Run: headless pygame with SDL's dummy video driver; simulated clock (each Clock.tick advances the game by its frame time, no real sleeping); random seed 0; keys injected as events and as key.get_pressed() state; no mouse input.
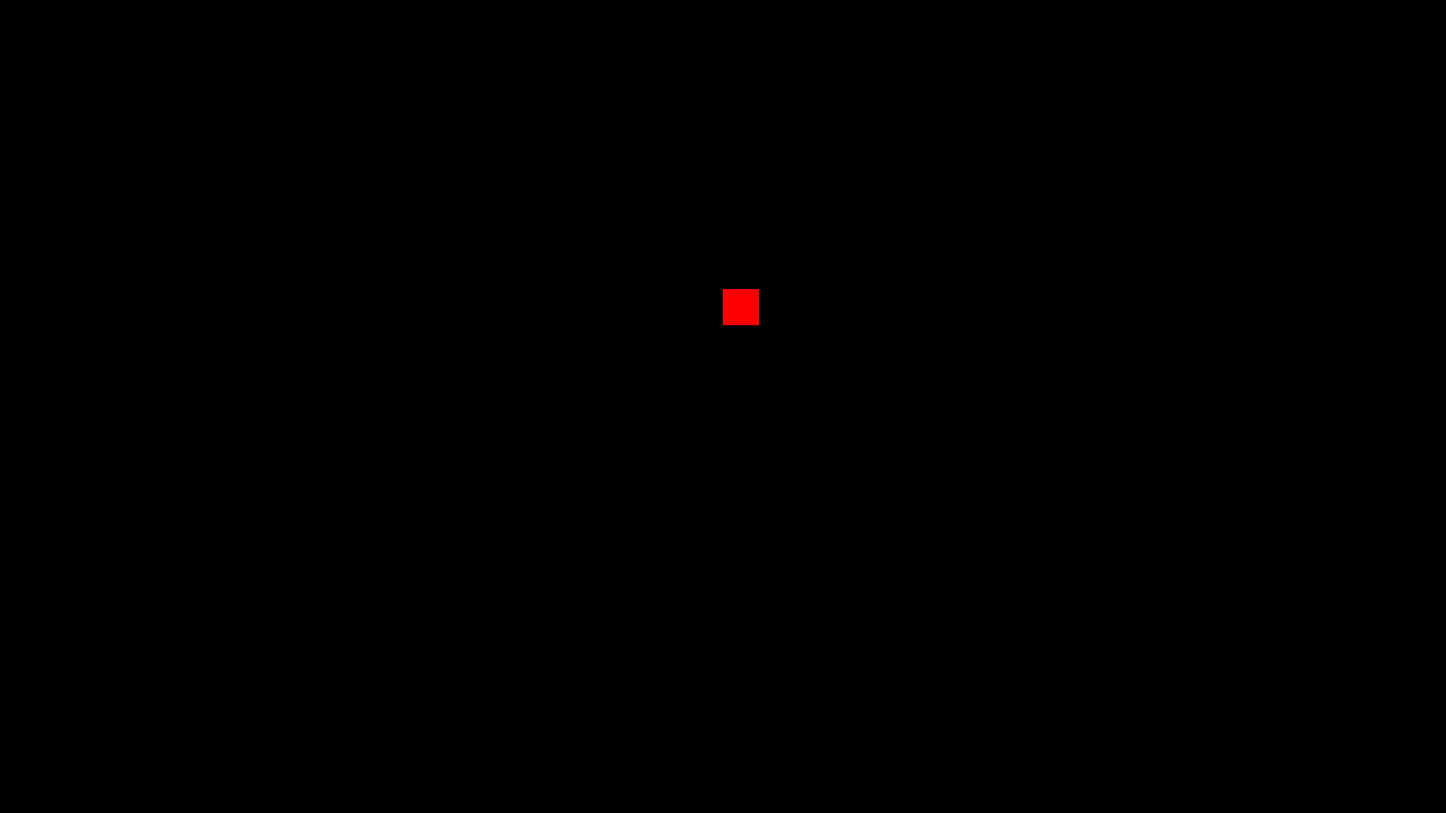
Frame 1 of 4 · flips 1–60 · no input
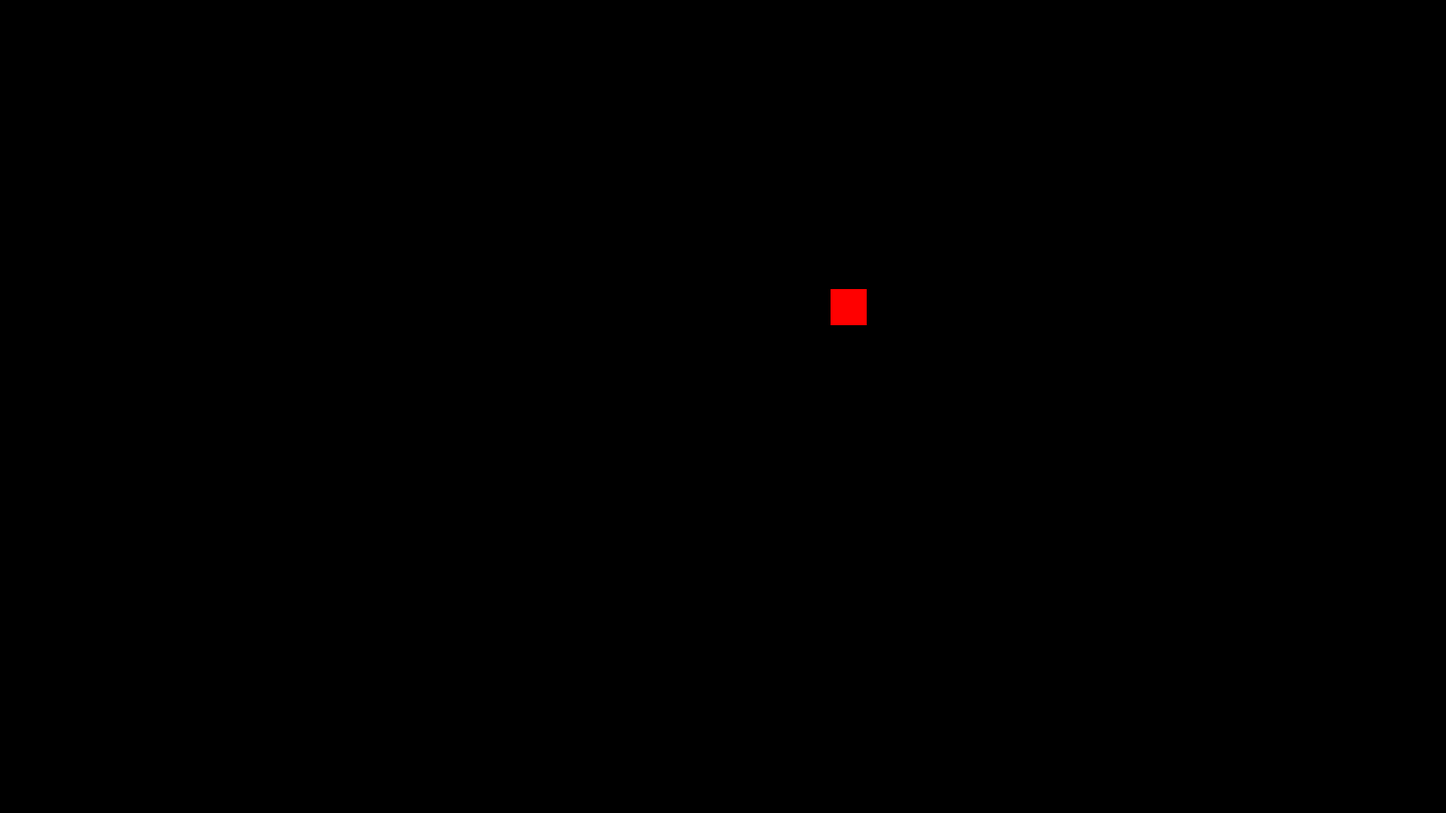
Frame 2 of 4 · flips 61–180 · tapped SPACE, RETURN · held RIGHT (→), D
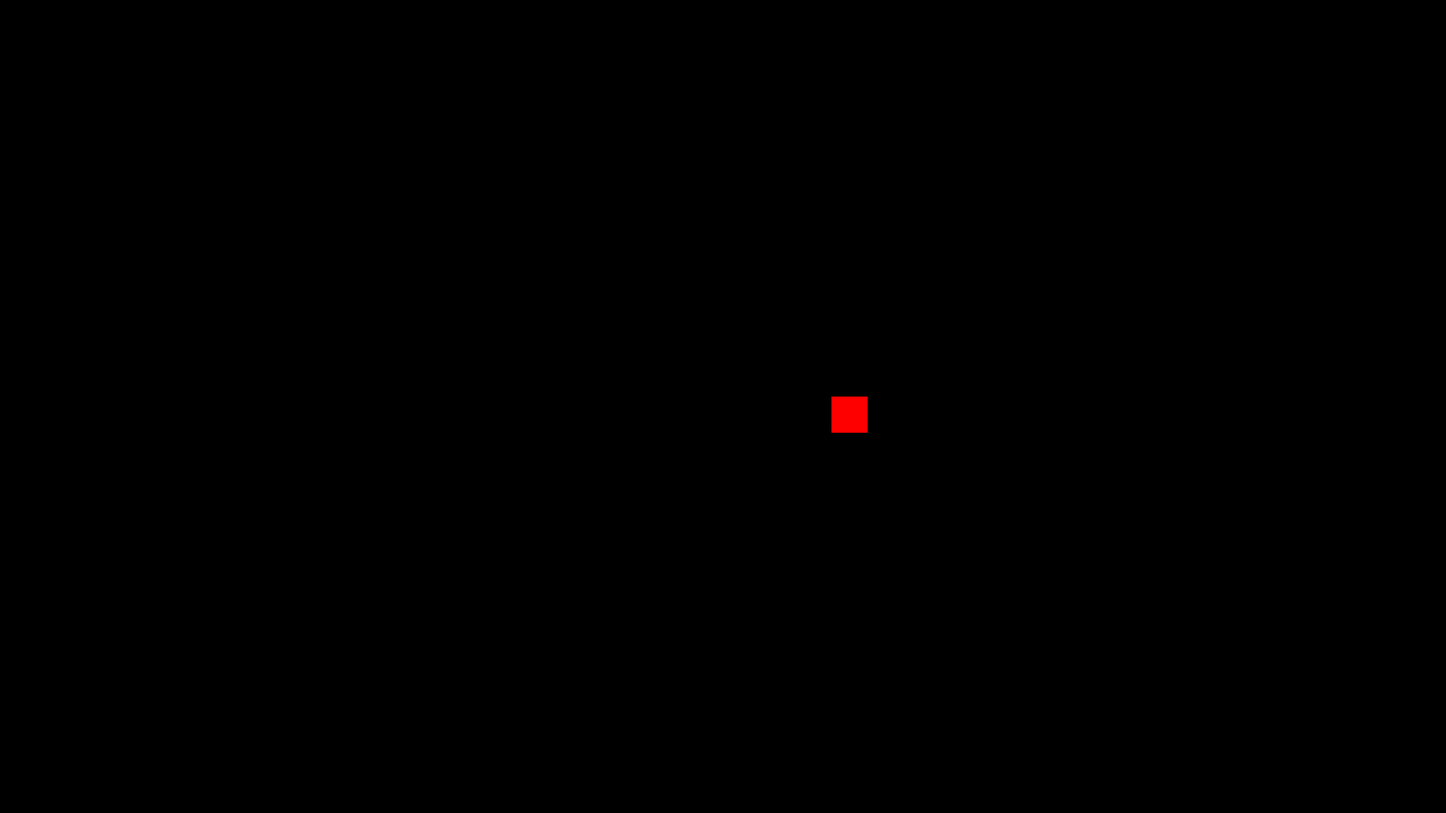
Frame 3 of 4 · flips 181–300 · held DOWN (↓), S
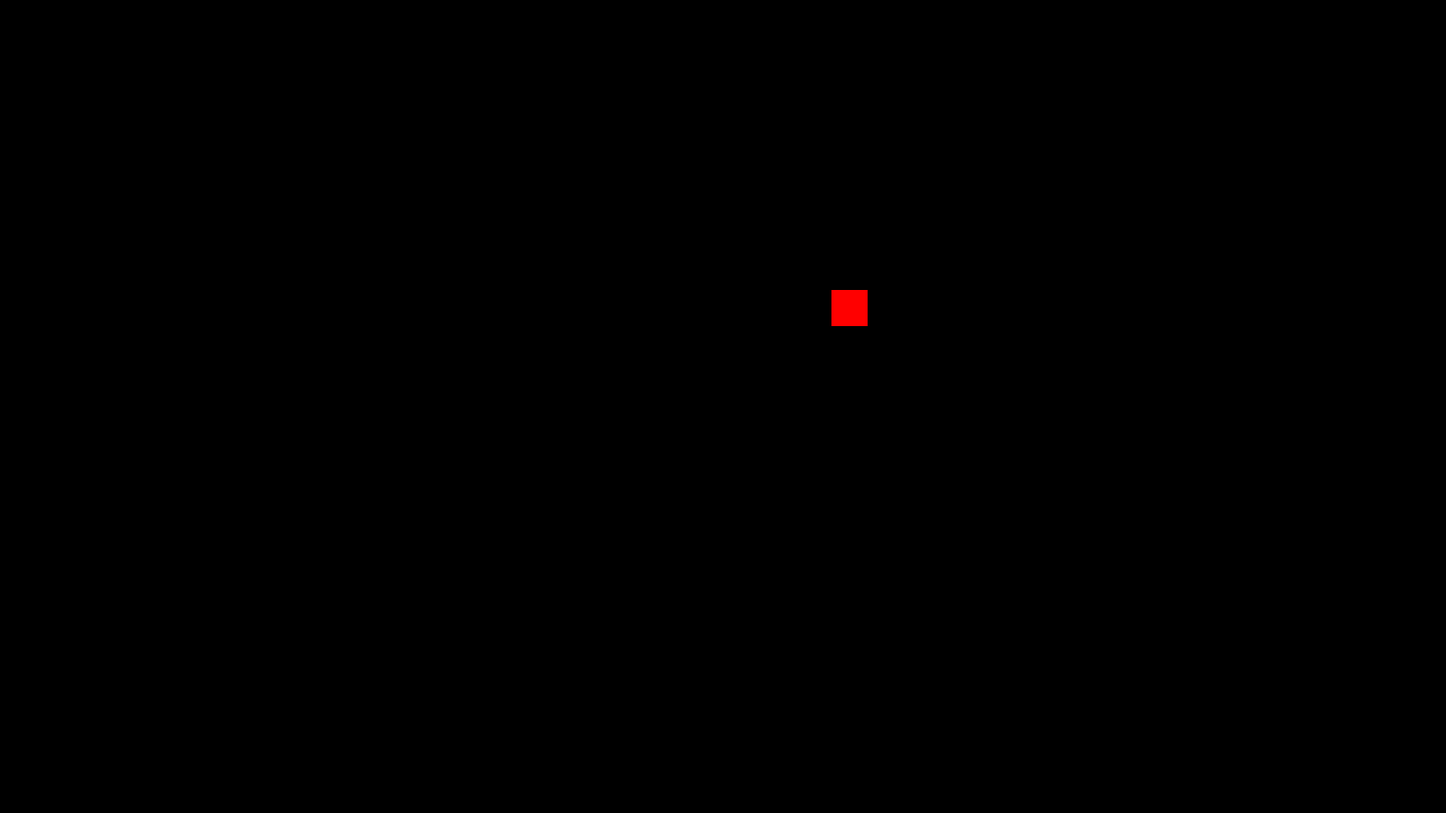
Frame 4 of 4 · flips 301–420 · held LEFT (←), A, UP (↑), W

The pygame program that drew these frames:

import pygame

clock = pygame.time.Clock()

pygame.init()
screen_width = 1600
screen_height = 900
screen = pygame.display.set_mode((screen_width, screen_height))
running = True

player = pygame.Rect((800, 320, 40, 40))

background = (0, 0, 0)
snake_colour = (255, 0, 0)
cell_size = 10

snake_position = [[int(screen_width / 2), int(screen_height / 2)]]

def draw_screen():
    screen.fill(background)

while running:

    clock.tick(144)

    draw_screen()

    pygame.draw.rect(screen, (255, 0, 0), player)

    key = pygame.key.get_pressed()
    if key[pygame.K_w]:
        player.move_ip(0, -1)
    elif key[pygame.K_a] :
        player.move_ip(-1, 0)
    elif key[pygame.K_s]:
        player.move_ip(0, 1)
    elif key[pygame.K_d]:
        player.move_ip(1, 0)

    for event in pygame.event.get():
        if event.type == pygame.QUIT:
            running = False

    pygame.display.update()




pygame.quit()
